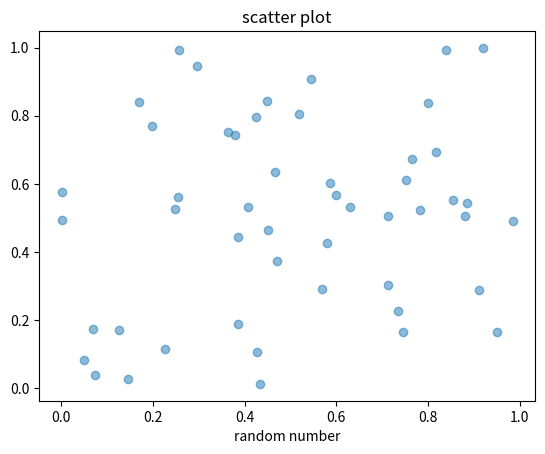

Write the Python code that produced this figure.
import matplotlib.pyplot as plt
import math
import numpy as np
x=np.random.rand(50)
y=np.random.rand(50)
plt.scatter(x,y,marker='o',alpha=.5)
plt.xlabel('random number')
plt.title('scatter plot')
plt.show()
